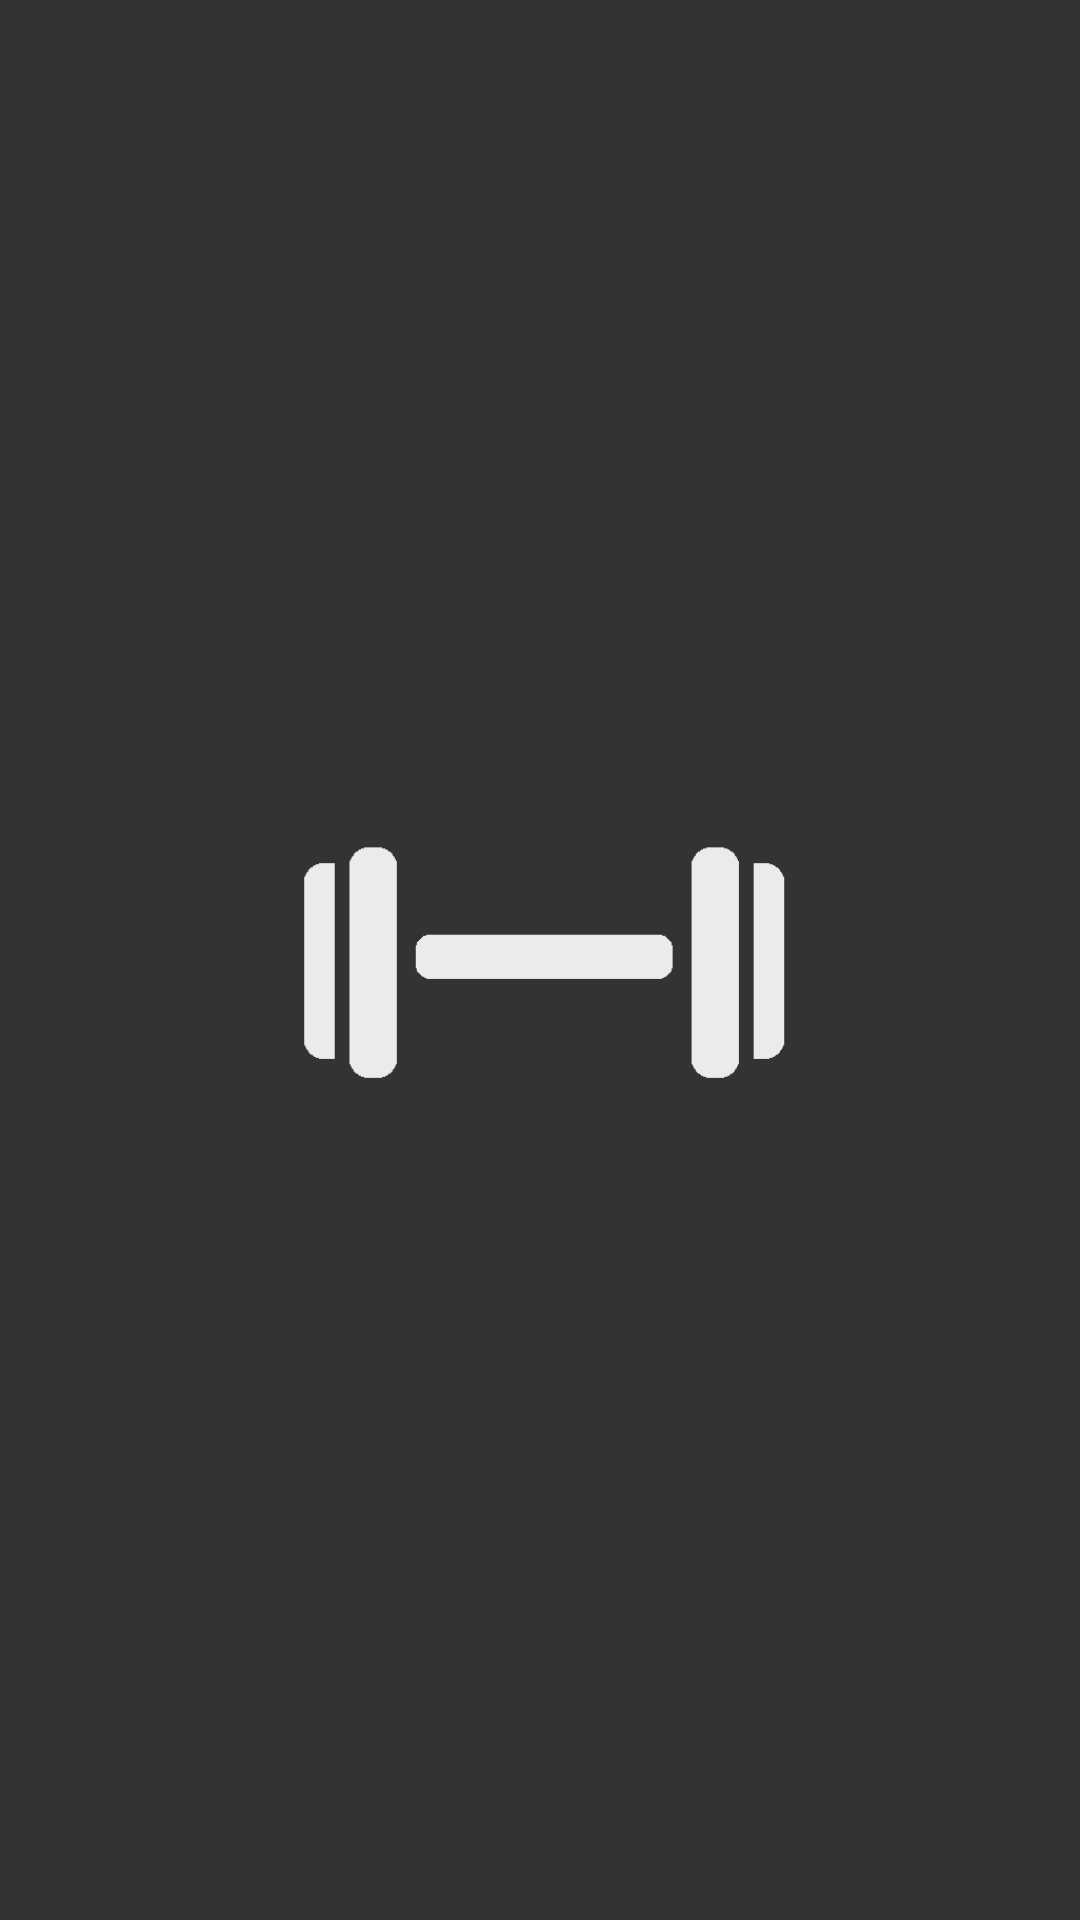

Produce the Android XML layout that renders to this screen, including the resource entries it uses.
<!-- AndroidManifest.xml: application theme Theme.Workout -->
<!-- res/layout/activity_splash.xml -->
<?xml version="1.0" encoding="utf-8"?>
<androidx.constraintlayout.widget.ConstraintLayout xmlns:android="http://schemas.android.com/apk/res/android"
    xmlns:app="http://schemas.android.com/apk/res-auto"
    xmlns:tools="http://schemas.android.com/tools"
    android:layout_width="match_parent"
    android:layout_height="match_parent"
    android:background="#333333"
    tools:context=".splash">

    <ImageView
        android:id="@+id/splash_view"
        android:layout_width="200dp"
        android:layout_height="200dp"
        app:layout_constraintBottom_toBottomOf="parent"
        app:layout_constraintEnd_toEndOf="parent"
        app:layout_constraintStart_toStartOf="parent"
        app:layout_constraintTop_toTopOf="parent"
        android:src="@drawable/dumbell_white"/>


</androidx.constraintlayout.widget.ConstraintLayout>
<!-- resources referenced by this layout -->
<resources>
  <!-- drawable dumbell_white: png bitmap (drawable, 584 bytes) -->
  <style name="Theme.Workout" parent="Theme.MaterialComponents.DayNight.DarkActionBar">
          
          <item name="colorPrimary">@color/status_gray</item>
          <item name="colorPrimaryVariant">@color/status_gray</item>
          <item name="colorOnPrimary">@color/white</item>
          
          <item name="colorSecondary">@color/teal_200</item>
          <item name="colorSecondaryVariant">@color/status_gray</item>
          <item name="colorOnSecondary">@color/black</item>
          
          <item name="android:statusBarColor">@color/status_gray</item>
          
      </style>
  <color name="status_gray">#454545</color>
  <color name="white">#FFFFFFFF</color>
  <color name="teal_200">#FF03DAC5</color>
  <color name="black">#FF000000</color>
</resources>
